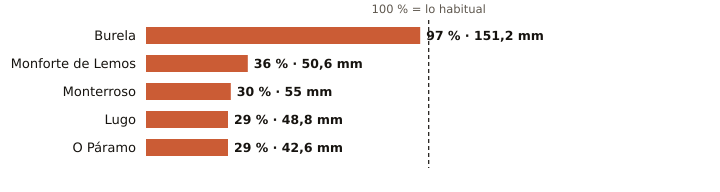

Source data for this figure (header and first rows):
estacion, provincia, indicativo, mm_otono, referencia_mm, pct, periodo_referencia, hasta, hora
Burela, Lugo, 1347T, 151.2, 155.8, 97, 1991-2020, 2026-10-29, 15
Monforte de Lemos, Lugo, 1679A, 50.6, 141.1, 36, 1991-2020, 2026-10-29, 14
Monterroso, Lugo, 1446X, 55.0, 182.6, 30, 2006-2025, 2026-10-29, 17
Lugo, Lugo, 1518A, 48.8, 165.7, 29, 1991-2020, 2026-10-29, 16
O Páramo, Lugo, 1521I, 42.6, 145.9, 29, 1991-2020, 2026-10-29, 13
